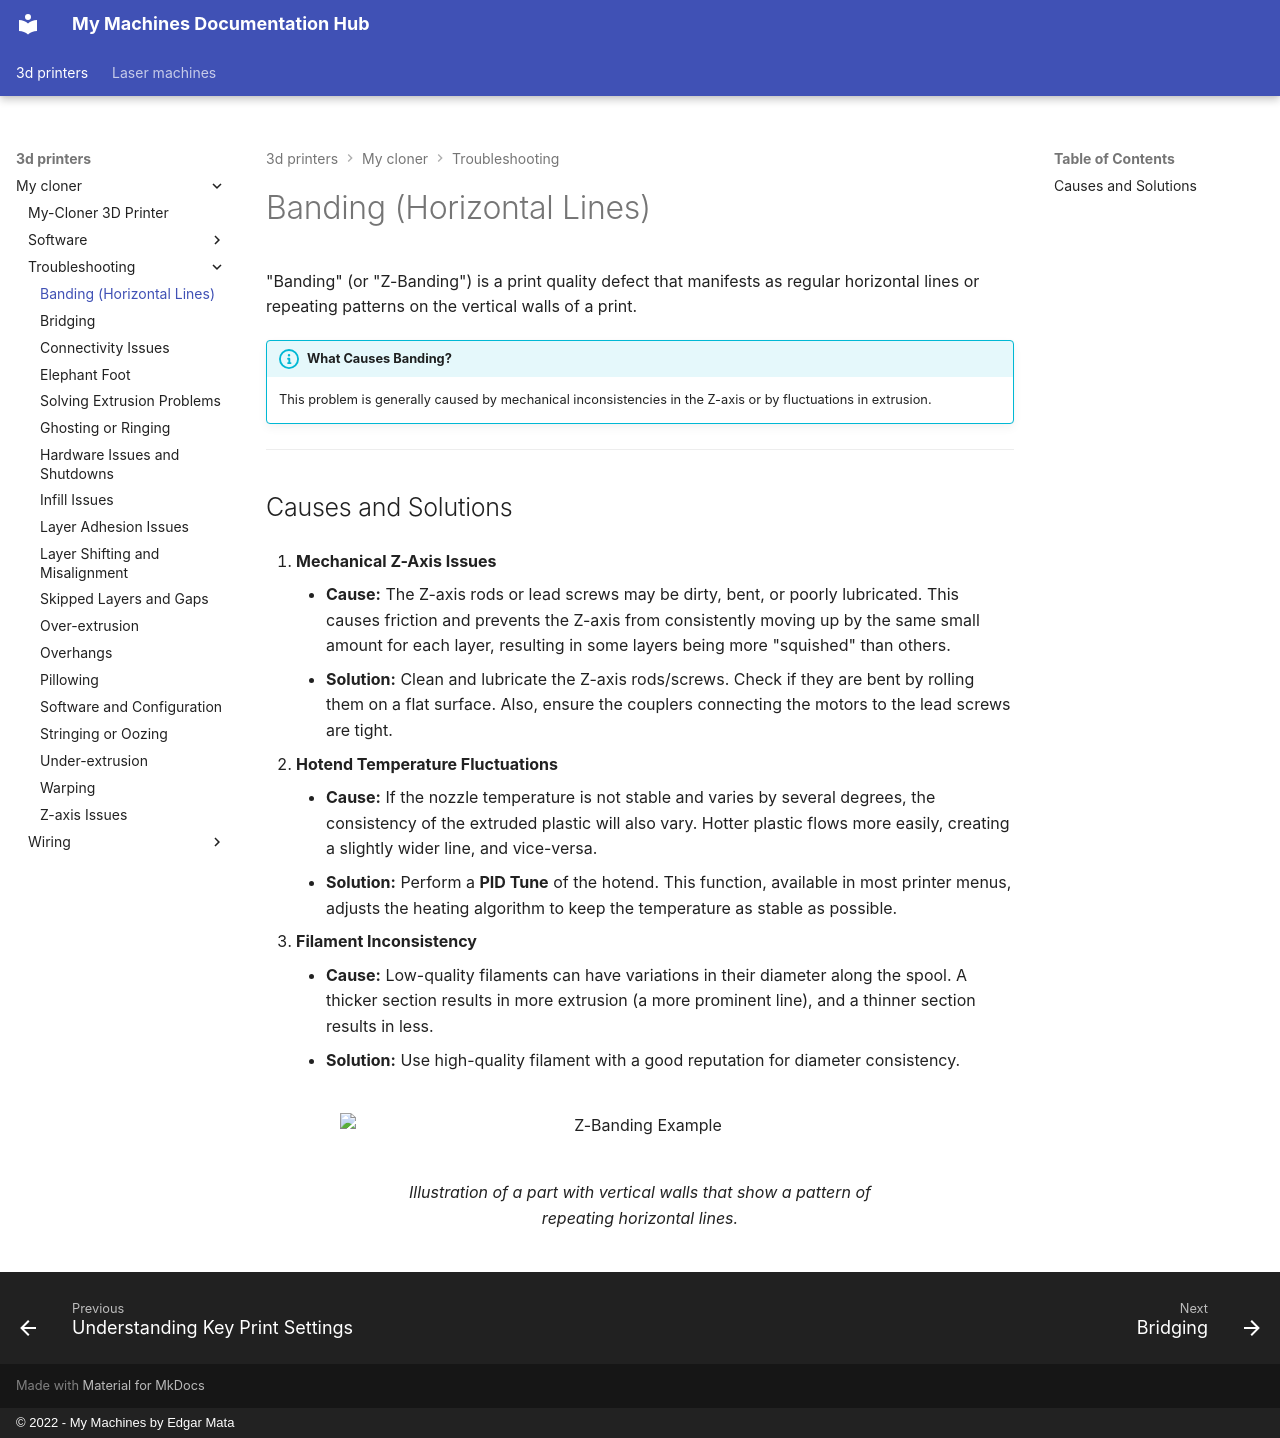

repository: EdgarMata/MY-Machines-Docs · page: 3d-printers/my-cloner/troubleshooting/banding/index.html · generator: mkdocs · copyright: © 2022 - My Machines by Edgar Mata

# Banding (Horizontal Lines)

"Banding" (or "Z-Banding") is a print quality defect that manifests as regular horizontal lines or repeating patterns on the vertical walls of a print.

!!! info "What Causes Banding?"
    This problem is generally caused by mechanical inconsistencies in the Z-axis or by fluctuations in extrusion.

---
## Causes and Solutions

1.  **Mechanical Z-Axis Issues**
    * **Cause:** The Z-axis rods or lead screws may be dirty, bent, or poorly lubricated. This causes friction and prevents the Z-axis from consistently moving up by the same small amount for each layer, resulting in some layers being more "squished" than others.
    * **Solution:** Clean and lubricate the Z-axis rods/screws. Check if they are bent by rolling them on a flat surface. Also, ensure the couplers connecting the motors to the lead screws are tight.

2.  **Hotend Temperature Fluctuations**
    * **Cause:** If the nozzle temperature is not stable and varies by several degrees, the consistency of the extruded plastic will also vary. Hotter plastic flows more easily, creating a slightly wider line, and vice-versa.
    * **Solution:** Perform a **PID Tune** of the hotend. This function, available in most printer menus, adjusts the heating algorithm to keep the temperature as stable as possible.

3.  **Filament Inconsistency**
    * **Cause:** Low-quality filaments can have variations in their diameter along the spool. A thicker section results in more extrusion (a more prominent line), and a thinner section results in less.
    * **Solution:** Use high-quality filament with a good reputation for diameter consistency.

<figure markdown="1">
  ![Z-Banding Example](/assets/images/image-placeholder.webp#only-light){ width="600" }
  ![Z-Banding Example](/assets/images/image-placeholder.webp#only-dark){ width="600" }
  <figcaption>Illustration of a part with vertical walls that show a pattern of repeating horizontal lines.</figcaption>
</figure>
